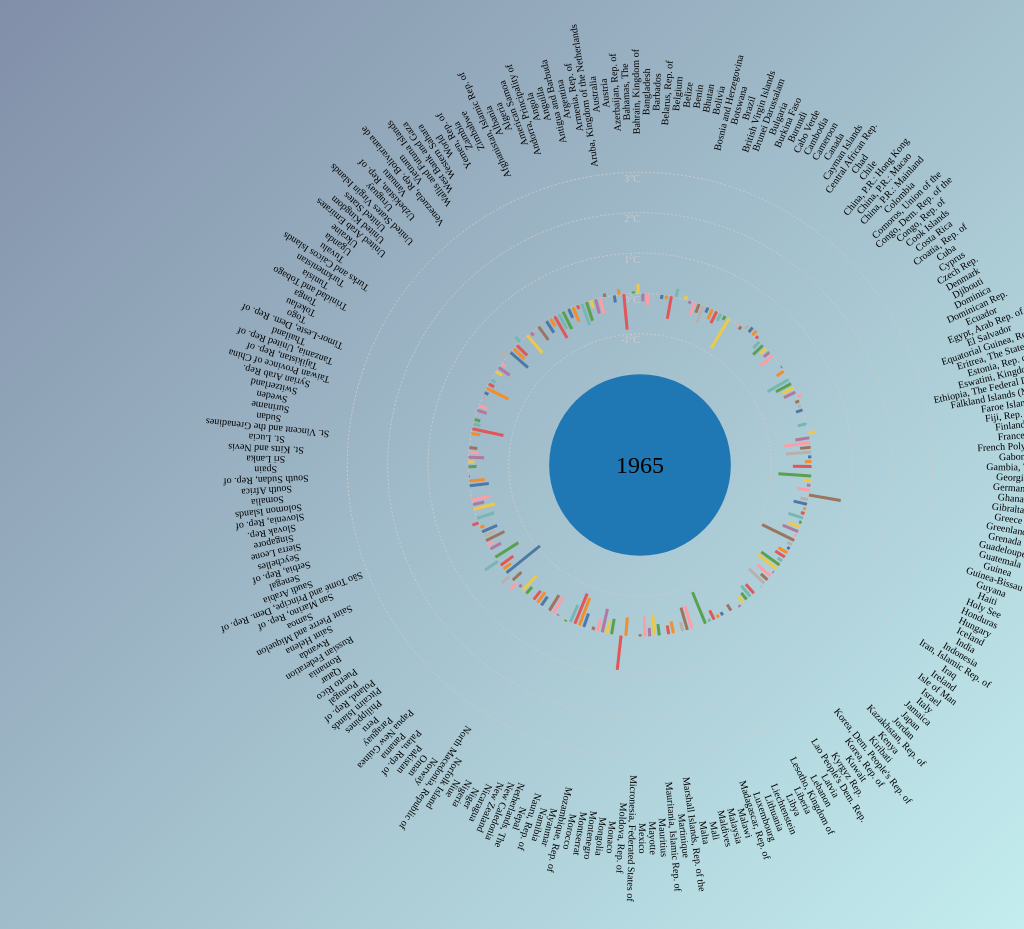
D3 v7 page, settled after 480 driven frames (8 s of simulated time); the page loaded 1 data file(s).


      // Define the width and height of the visualization container
      const width = 1280;
      const height = 1090;

      // Create an SVG container for the visualization
      const svg = d3
        .select("body")
        .append("svg")
        .attr("width", width)
        .attr("height", height);

      // Define scales and other visualization parameters
      const radius = Math.min(width, height) / 3;
      const colorScale = d3.scaleOrdinal(d3.schemeTableau10);
      const barHeightScale = d3
        .scaleLinear()
        .domain([-2, 4])
        .range([0, radius / 1.5]);

      function drawYearCircle(year) {
        // Clear previous visualization elements
        svg.selectAll("*").remove();

        // Draw the center circle
        const circle = svg
          .append("circle")
          .attr("cx", width / 2)
          .attr("cy", height / 2)
          .attr("r", radius / 4)
          .attr("fill", "#1f77b4");

        // Add the year label
        const yearLabel = svg
          .append("text")
          .attr("x", width / 2)
          .attr("y", height / 2)
          .attr("text-anchor", "middle")
          .attr("dominant-baseline", "central")
          .attr("font-size", "24px")
          .text(year);

        // Draw indicator circles
        const indicatorValues = [-1, 0, 1, 2, 3];
        const indicators = svg
          .selectAll(".indicator")
          .data(indicatorValues)
          .enter()
          .append("circle")
          .attr("class", "indicator")
          .attr("cx", width / 2)
          .attr("cy", height / 2)
          .attr("r", (d) => radius / 4 + barHeightScale(d))
          .attr("fill", "none")
          .attr("stroke", "#ccc")
          .attr("stroke-dasharray", "2,2")
          .attr("stroke-width", 1);

        // Add degree labels
        const degreeLabels = svg
          .selectAll(".degree-label")
          .data(indicatorValues)
          .enter()
          .append("text")
          .attr("class", "degree-label")
          .attr("x", width / 2)
          .attr("y", (d) => height / 2 - (radius / 4 - 6 + barHeightScale(d)))
          .attr("text-anchor", "end")
          .attr("dominant-baseline", "central")
          .attr("font-size", "10px")
          .attr("fill", "#ccc")
          .text((d) => `${d}°C`);
      }

      function drawBars(year, data) {
        // Calculate the angle and position of each bar
        const angleScale = d3
          .scaleLinear()
          .domain([0, data.length * 1.32])
          .range([-2, 2 * Math.PI]);

        // Draw the bars
        // const bars = svg
        //   .selectAll(".bar")
        //   .data(data)
        //   .enter()
        //   .append("rect")
        //   .attr("class", "bar")
        //   .attr(
        //     "x",
        //     (d, i) => width / 2 + (Math.cos(angleScale(i)) * radius) / 2
        //   )
        //   .attr(
        //     "y",
        //     (d, i) => height / 2 + (Math.sin(angleScale(i)) * radius) / 2
        //   )
        //   .attr("width", (d) => (radius / 4) * d.value)
        //   .attr("height", 5)
        //   .attr("fill", (d, i) => colorScale(i))
        //   .attr(
        //     "transform",
        //     (d, i) =>
        //       `rotate(${(angleScale(i) * 180) / Math.PI - 90}, ${
        //         width / 2 + (Math.cos(angleScale(i)) * radius) / 2
        //       }, ${height / 2 + (Math.sin(angleScale(i)) * radius) / 2})`
        //   );
        // const bars = svg
        //   .selectAll(".bar")
        //   .data(data)
        //   .enter()
        //   .append("line")
        //   .attr("class", "bar")
        //   .attr(
        //     "x1",
        //     (d, i) => width / 2 + (Math.cos(angleScale(i)) * radius) / 2
        //   )
        //   .attr(
        //     "y1",
        //     (d, i) => height / 2 + (Math.sin(angleScale(i)) * radius) / 2
        //   )
        //   .attr(
        //     "x2",
        //     (d, i) =>
        //       width / 2 +
        //       Math.cos(angleScale(i)) *
        //         (radius / 4 + radius / 4 + barHeightScale(d.value))
        //   )
        //   .attr(
        //     "y2",
        //     (d, i) =>
        //       height / 2 +
        //       Math.sin(angleScale(i)) *
        //         (radius / 4 + radius / 4 + barHeightScale(d.value))
        //   )
        //   .attr("stroke", (d, i) => colorScale(i))
        //   .attr("stroke-width", 2);

        // // Draw the country labels
        // const labels = svg
        //   .selectAll(".label")
        //   .data(data)
        //   .enter()
        //   .append("text")
        //   .attr("class", "label")
        //   .attr("x", (d, i) => width / 2 + Math.cos(angleScale(i)) * radius)
        //   .attr("y", (d, i) => height / 2 + Math.sin(angleScale(i)) * radius)
        //   .attr("text-anchor", (d, i) =>
        //     angleScale(i) > Math.PI / 2 && angleScale(i) < (3 * Math.PI) / 2
        //       ? "end"
        //       : "start"
        //   )
        //   .attr("dominant-baseline", "central")
        //   .attr("font-size", "10px")
        //   .text((d) => d.country);
        const bars = svg
          .selectAll(".bar")
          .data(data)
          .enter()
          .append("line")
          .attr("class", "bar")
          .attr(
            "x1",
            (d, i) =>
              width / 2 +
              Math.cos(angleScale(i)) * (radius / 4 + barHeightScale(0))
          ) // Update the starting point to the outer edge of the inner circle
          .attr(
            "y1",
            (d, i) =>
              height / 2 +
              Math.sin(angleScale(i)) * (radius / 4 + barHeightScale(0))
          ) // Update the starting point to the outer edge of the inner circle
          .attr(
            "x2",
            (d, i) =>
              width / 2 +
              Math.cos(angleScale(i)) *
                (radius / 4 + barHeightScale(d.value || 0))
          )
          .attr(
            "y2",
            (d, i) =>
              height / 2 +
              Math.sin(angleScale(i)) *
                (radius / 4 + barHeightScale(d.value || 0))
          )
          .attr("stroke", (d, i) => colorScale(i))
          .attr("stroke-width", 3);

        // Draw the country labels
        const countryLabels = svg
          .selectAll(".country-label")
          .data(data)
          .enter()
          .append("text")
          .attr("class", "country-label")
          .attr(
            "x",
            (d, i) => width / 2 + Math.cos(angleScale(i)) * (radius + 9)
          )
          .attr(
            "y",
            (d, i) => height / 2 + Math.sin(angleScale(i)) * (radius + 9)
          )
          .text((d) => d.country)
          .attr("text-anchor", "middle")
          .attr("alignment-baseline", "middle")
          .style("font-size", "10px")
          .attr("transform", (d, i) => {
            const rotationAngle = (angleScale(i) * 180) / Math.PI;
            const x = width / 2 + Math.cos(angleScale(i)) * (radius + 10);
            const y = height / 2 + Math.sin(angleScale(i)) * (radius + 10);
            return `rotate(${rotationAngle}, ${x}, ${y})`;
          });
      }

      function updateVisualization(data, yearIndex) {
        // Get the data for the current year
        const yearData = data.map((d) => ({
          country: d.Country,
          value: parseFloat(d[`F${yearIndex + 1961}`]),
        }));

        // .slice(0, 150);

        // Draw the year circle and labels
        drawYearCircle(yearIndex + 1961);

        // Draw the bars and country labels
        drawBars(yearIndex + 1961, yearData);

        // // Add transition to the bars
        // const bars = svg.selectAll(".bar").data(yearData);

        // const angleScale = d3
        //   .scaleLinear()
        //   .domain([0, data.length * 1.32])
        //   .range([-2, 2 * Math.PI]);
        // // Add transition to the updated bars
        // bars
        //   .transition()
        //   .duration(1800) // Set the transition duration to 1800ms (1.8 seconds)
        //   .attr(
        //     "x2",
        //     (d, i) =>
        //       width / 2 +
        //       Math.cos(angleScale(i)) *
        //         (radius / 4 + barHeightScale(d.value || 0))
        //   )
        //   .attr(
        //     "y2",
        //     (d, i) =>
        //       height / 2 +
        //       Math.sin(angleScale(i)) *
        //         (radius / 4 + barHeightScale(d.value || 0))
        //   );
        // .attr(
        //   "x2",
        //   (d, i) =>
        //     width / 2 +
        //     Math.cos(angleScale(i)) * (radius / 4 + (radius / 4) * d.value)
        // )
        // .attr(
        //   "y2",
        //   (d, i) =>
        //     height / 2 +
        //     Math.sin(angleScale(i)) * (radius / 4 + (radius / 4) * d.value)
        // );
      }

      function loopVisualization(data) {
        let yearIndex = 0;

        setInterval(() => {
          updateVisualization(data, yearIndex);

          // Increment the year index
          yearIndex++;

          // If the end of the year list is reached, reset the year index
          if (yearIndex >= 62) {
            // 2022 - 1961 + 1 = 62 years
            yearIndex = 0;
          }
        }, 1500);
      }

      // Load the data and start the visualization loop
      d3.csv("data.csv").then(function (data) {
        loopVisualization(data);
      });
    

### data: data.csv, 189370 bytes — head not shown